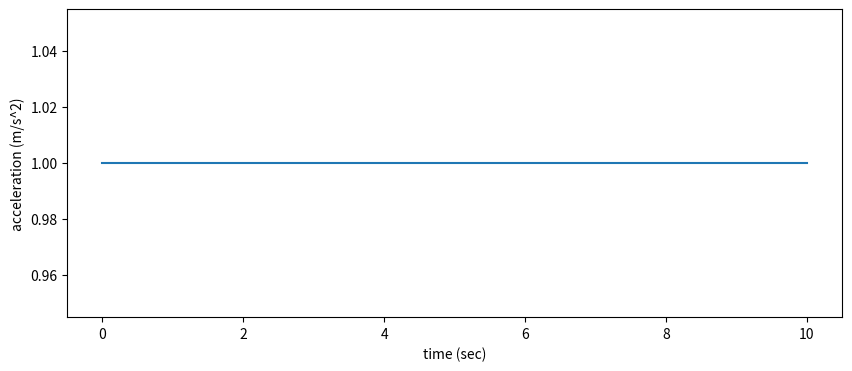

Here is the Python script that generated this plot: (Note: this script raises an exception after producing the figure.)
import pandas as pd
import numpy as np
import scipy.integrate
import matplotlib.pyplot as plt

# Example acceleration data representing constant acceleration over a period of 10 seconds
##Just run this code
data = [(0, 1), (1, 1), (2, 1), (3, 1), (4, 1), (5, 1), (6, 1), (7, 1), (8, 1), (9, 1), (10, 1)] # (time, accel)

times = []
accel = []
for point in data: 
    times.append(point[0])
    accel.append(point[1])
    
# Plot acceration vs. time
fig,ax = plt.subplots()
ax.plot([time for time in times], accel)
ax.set_ylabel('acceleration (m/s^2)')
ax.set_xlabel('time (sec)')
fig.set_size_inches(10,4)

# Integrate acceration to get the drone's velocity at each time
##Run this code and see how integration works in python
vel = scipy.integrate.cumtrapz(accel, x = times, initial = 0)

# Plot velocity vs. time
fig,ax = plt.subplots()
ax.plot([time for time in times], vel)
ax.set_ylabel('velocity (m/s)')
ax.set_xlabel('time (sec)')
fig.set_size_inches(10,4)

# Integrate velocity to get the drone's position at each time

# YOUR CODE HERE
raise NotImplementedError()

# Plot position vs. time
fig,ax = plt.subplots()
ax.plot([time for time in times], pos)
ax.set_ylabel('position (m)')
ax.set_xlabel('time (sec)')
fig.set_size_inches(10,4)

# Load sensor data as a pandas data frame
##ulg file should be change to csv file using above command 
##if you change ulg file to csv file, you can see lots of csv file. Choose _-sensor_combined_0.csv to do this lab
sensor_data = pd.DataFrame.from_csv('accelerometer_filtering_test_flight_sensor_combined_0.csv')
sensor_data.head()

# Load EKF data as a pandas data frame
ekf_data = pd.DataFrame.from_csv('accelerometer_filtering_test_flight_estimator_status_0.csv')
ekf_data.head()

# Acceleration data in the XYZ body frame (m/s/s)
accel_x = sensor_data['accelerometer_m_s2[0]'].tolist()
accel_y = sensor_data['accelerometer_m_s2[1]'].tolist()
accel_z = sensor_data['accelerometer_m_s2[2]'].tolist()

def get_times(timestamps):
    """
    Given a list of timestamps (in microseconds), returns a list of times (in seconds) starting at t = 0.
    
        Args:
            - timestamps = list of timestamps (microseconds)
            
        Returns: list of times (seconds) 
    """
    start = timestamps[0]
    k = 1.0/1000000
    times = []
    for timestamp in timestamps:
        time = k * (timestamp - start)
        times.append(time)
    return times

# Convert timestamps into a list of times (in sec) starting at t = 0.
sensor_times = get_times(sensor_data.index.tolist())

# Plot acceleration vs. sensor_time (we will only plot acceleration in the x direction)
fig,ax = plt.subplots()
# YOUR CODE HERE
raise NotImplementedError()
ax.set_ylabel('accel_x (m/s^2)')
ax.set_xlabel('time (sec)')
fig.set_size_inches(10,4)

# Low pass filter example (not used)
def low_pass_filter(sequence, windowsize):
    positions = len(sequence) - windowsize + 1
    windows = []
    for i in range(positions):
        window = np.array(sequence[i:i+windowsize])
        mean = window.mean()
        windows.append(mean)
    return np.array(windows)

# Apply a low pass filter to the accelerometer data
windowsize = 200
lp_accel_x = np.convolve(accel_x, np.ones((windowsize,))/windowsize, mode='same')
lp_accel_y = np.convolve(accel_y, np.ones((windowsize,))/windowsize, mode='same')
lp_accel_z = np.convolve(accel_z, np.ones((windowsize,))/windowsize, mode='same')

# Plot lpf acceleration vs. time (we will only plot acceleration in the x direction)
fig,ax = plt.subplots()
ax.plot([time for time in sensor_times], lp_accel_x)
ax.set_ylabel('lp_accel_x (m/s^2)')
ax.set_xlabel('time (sec)')
fig.set_size_inches(10,4)

# Integrate acceration to get the drone's velocity at each time
# YOUR CODE HERE
raise NotImplementedError()

# Integrate velocity to get the drone's position at each time
# YOUR CODE HERE
raise NotImplementedError()

# Plot position vs. time (we will only plot acceleration in the x direction)
fig,ax = plt.subplots()
ax.plot([time for time in sensor_times], lp_pos_x)
ax.set_ylabel('lp_pose_x (meters)')
ax.set_xlabel('time (sec)')
fig.set_size_inches(10,4)

# EKF velocity data in the NED frame (m/s)
ekf_vel_x = ekf_data['states[4]'].tolist()
ekf_vel_y = ekf_data['states[5]'].tolist()
ekf_vel_z = ekf_data['states[6]'].tolist()

# Convert timestamps into a list of times (in sec) starting at t = 0.
ekf_times = get_times(ekf_data.index.tolist())

# Integrate EKF velocity to get the drone's position at each time
# YOUR CODE HERE
raise NotImplementedError()

# Plot position vs. time (we will only plot acceleration in the x direction)
fig,ax = plt.subplots()
ax.plot([time for time in ekf_times], ekf_pos_est_x)
ax.set_ylabel('ekf_pose_x (meters)')
ax.set_xlabel('time (sec)')
fig.set_size_inches(10,4)

# EKF position data in the NED frame (m/s)
ekf_pos_x = ekf_data['states[7]'].tolist()
ekf_pos_y = ekf_data['states[8]'].tolist()
ekf_pos_z = ekf_data['states[9]'].tolist()

# Plot position vs. time (we will only plot acceleration in the x direction)
fig,ax = plt.subplots()
ax.plot([time for time in ekf_times], ekf_pos_est_x, [time for time in ekf_times], ekf_pos_x,)
ax.set_ylabel('ekf_pose_x (meters)')
ax.set_xlabel('time (sec)')
ax.legend(['pos integrated from ekf vel', 'pos direct from ekf'])
fig.set_size_inches(10,4)

